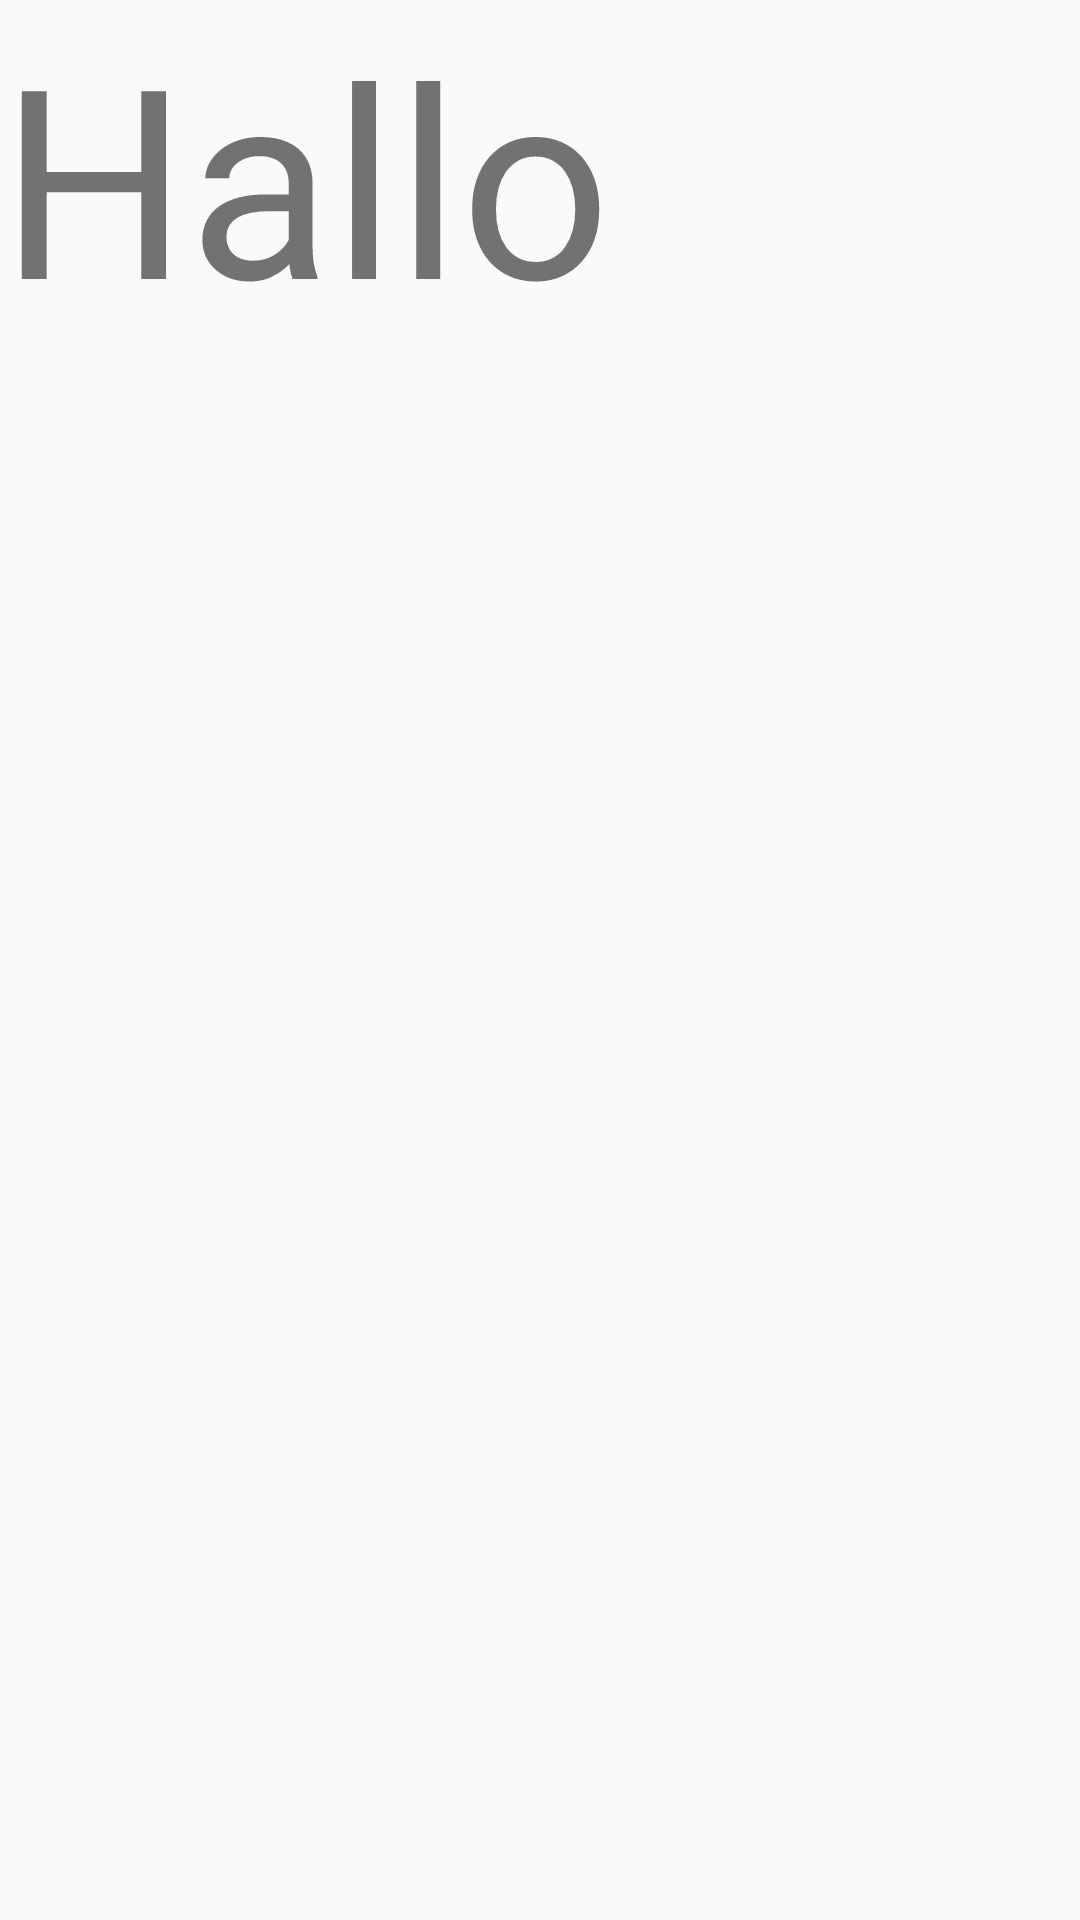

Reconstruct the res/layout file that produces this screen, plus the resources it refers to.
<!-- AndroidManifest.xml: application theme AppTheme -->
<!-- res/layout/fragment_search_result.xml -->
<?xml version="1.0" encoding="utf-8"?>
<LinearLayout
    xmlns:android="http://schemas.android.com/apk/res/android"
    android:id="@+id/fragment_search_result"
    style="@style/Match"
    android:orientation="vertical">

    <TextView
        android:id="@+id/tv_test"
        android:layout_width="wrap_content"
        android:layout_height="wrap_content"
        android:text="Hallo"
        android:textSize="88sp"/>

</LinearLayout>
<!-- resources referenced by this layout -->
<resources>
  <style name="Match">
          <item name="android:layout_width">match_parent</item>
          <item name="android:layout_height">match_parent</item>
      </style>
  <style name="AppTheme" parent="Theme.AppCompat.Light.NoActionBar" />
</resources>
